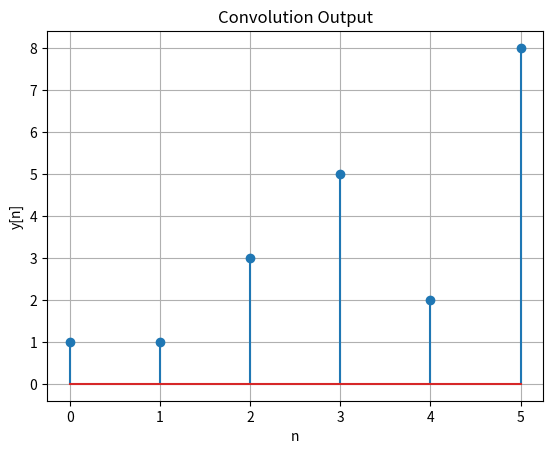

Python code for this plot:
import numpy as np
import matplotlib.pyplot as plt

# Two input sequences
x = [1, 2, 3, 4]
h = [1, -1, 2]

# Lengths
N = len(x)
M = len(h)

# Output length = N + M - 1
y = [0] * (N + M - 1)

# Convolution sum
for n in range(N + M - 1):
    for k in range(N):
        if 0 <= n - k < M:
            y[n] += x[k] * h[n - k]

print("x =", x)
print("h =", h)
print("Convolution y =", y)
plt.stem(np.arange(len(y)), y)
plt.title("Convolution Output")
plt.xlabel("n")
plt.ylabel("y[n]")
plt.grid(True)
plt.show()
